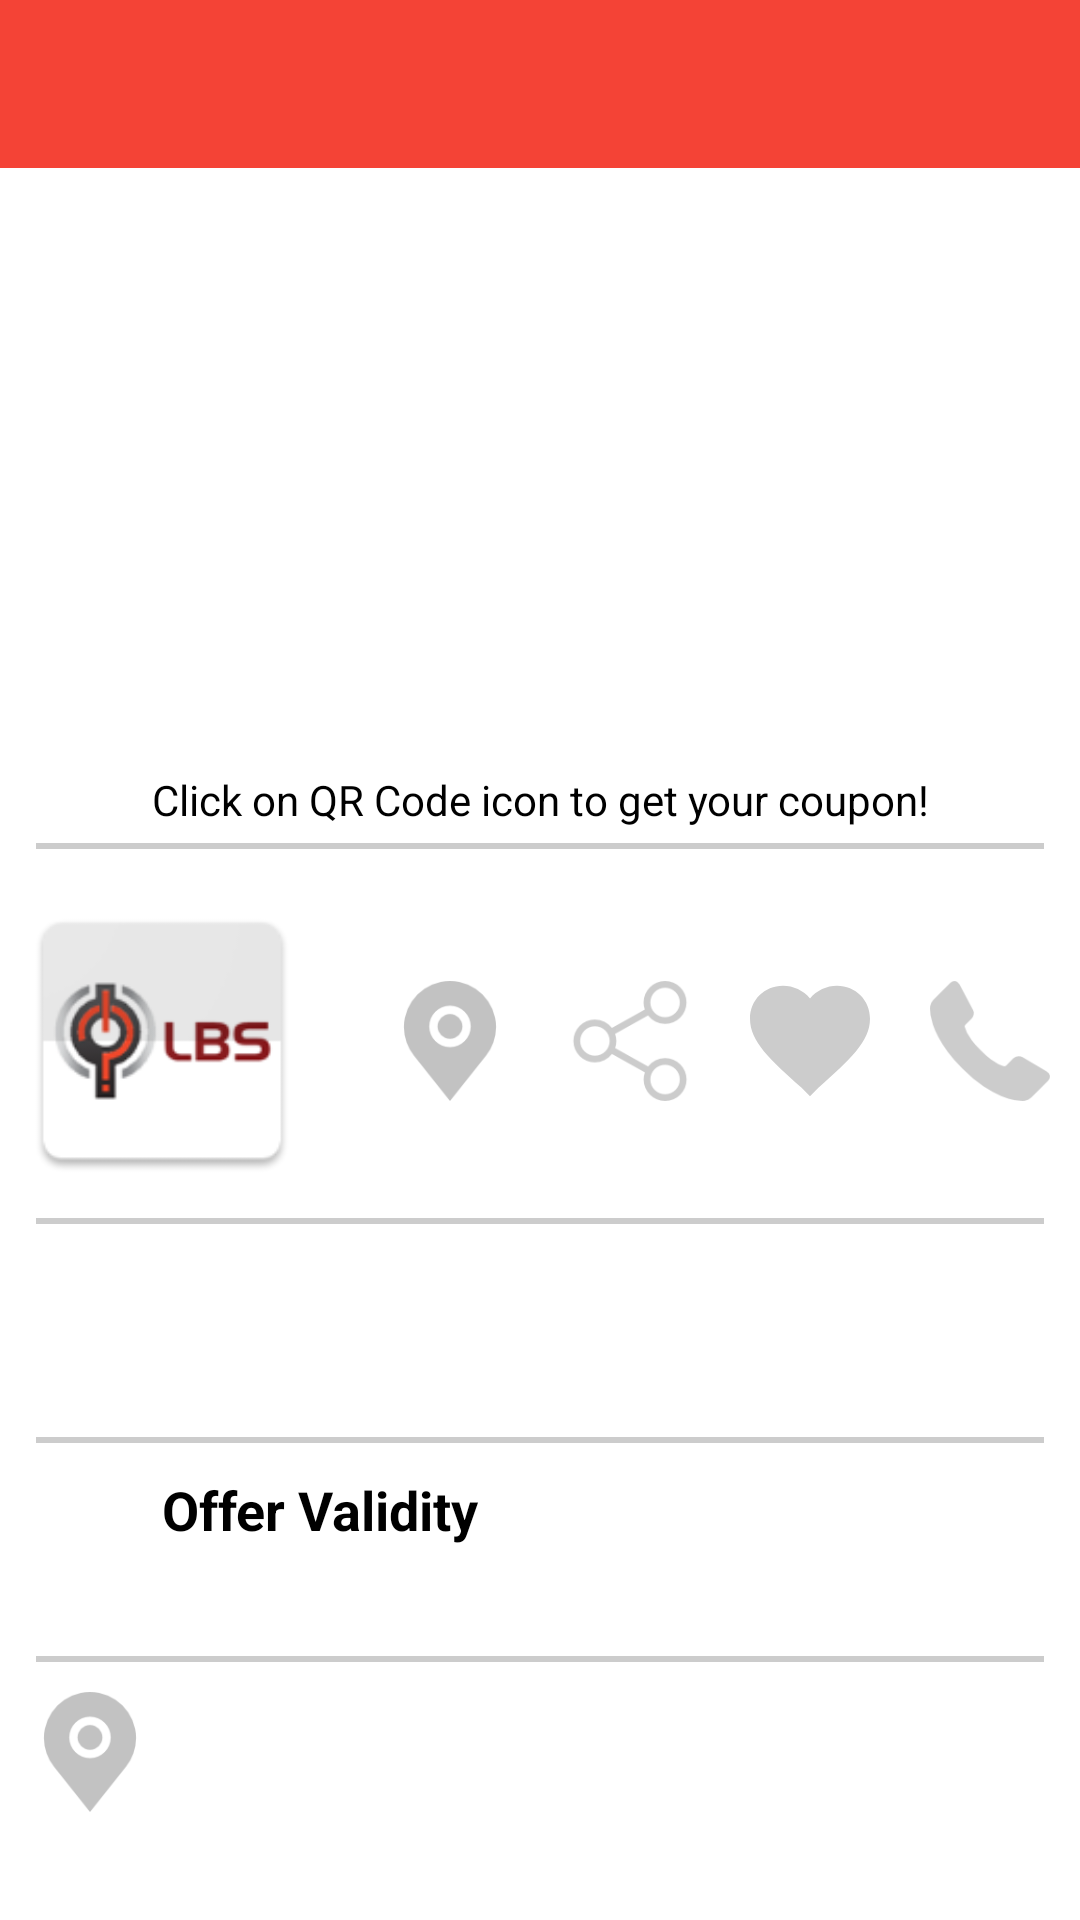

This screen was rendered from an Android layout file. Write that file and the resources it references.
<!-- AndroidManifest.xml: application theme AppTheme -->
<!-- res/layout/activity_single_offer.xml -->
<?xml version="1.0" encoding="utf-8"?>
<layout xmlns:android="http://schemas.android.com/apk/res/android">

    <LinearLayout
        android:layout_width="match_parent"
        android:layout_height="match_parent"
        android:background="@color/white"
        android:orientation="vertical">


        <android.support.design.widget.AppBarLayout
            android:layout_width="match_parent"
            android:layout_height="wrap_content">

            <android.support.v7.widget.Toolbar
                android:id="@+id/toolbar_actionbar"
                style="@style/ToolBarStyle"
                android:layout_width="match_parent"
                android:layout_height="wrap_content"
                android:background="?attr/colorPrimary"
                android:minHeight="@dimen/abc_action_bar_default_height_material" />

        </android.support.design.widget.AppBarLayout>

        <ScrollView
            android:layout_width="match_parent"
            android:layout_height="wrap_content"
            android:background="#ffffffff"
            android:clipToPadding="true"
            android:fillViewport="true"
            android:scrollbarStyle="outsideOverlay">

            <LinearLayout
                android:layout_width="match_parent"
                android:layout_height="wrap_content"
                android:background="@color/white"
                android:orientation="vertical">

                <ImageView
                    android:layout_marginTop="1dp"
                    android:id="@+id/imgOfferImage"
                    android:layout_width="match_parent"
                    android:scaleType="fitXY"
                    android:layout_height="200dp" />

                <TextView
                    android:layout_width="match_parent"
                    android:layout_height="wrap_content"
                    android:gravity="center"
                    android:text="@string/clickon"
                    android:textColor="@color/black" />

                <View
                    android:layout_width="match_parent"
                    android:layout_height="2dp"
                    android:layout_marginLeft="12dp"
                    android:layout_marginRight="12dp"
                    android:layout_marginTop="5dp"
                    android:background="@color/grey" />

                <RelativeLayout
                    android:layout_width="match_parent"
                    android:layout_height="wrap_content"
                    android:layout_marginTop="10dp">

                    <ImageView
                        android:id="@+id/imgQR"
                        android:layout_width="100dp"
                        android:layout_height="100dp"
                        android:layout_margin="4dp"
                        android:background="@mipmap/logo" />

                    <ImageView
                        android:id="@+id/imgCall"
                        android:layout_width="40dp"
                        android:layout_height="40dp"
                        android:layout_alignParentRight="true"
                        android:layout_centerInParent="true"
                        android:layout_margin="10dp"
                        android:background="@drawable/call" />

                    <ImageView
                        android:id="@+id/imgFavourite"
                        android:layout_width="40dp"
                        android:layout_height="40dp"
                        android:layout_centerInParent="true"
                        android:layout_margin="10dp"
                        android:layout_toLeftOf="@id/imgCall"
                        android:background="@drawable/fav" />

                    <ImageView
                        android:id="@+id/imgShare"
                        android:layout_width="40dp"
                        android:layout_height="40dp"
                        android:layout_centerInParent="true"
                        android:layout_margin="10dp"
                        android:layout_toLeftOf="@id/imgFavourite"
                        android:background="@drawable/share" />


                    <ImageView
                        android:id="@+id/imgLocation"
                        android:layout_width="40dp"
                        android:layout_height="40dp"
                        android:layout_centerInParent="true"
                        android:layout_marginBottom="10dp"
                        android:layout_marginLeft="50dp"
                        android:layout_marginRight="10dp"
                        android:layout_marginTop="10dp"
                        android:layout_toLeftOf="@id/imgShare"
                        android:background="@drawable/gps" />

                </RelativeLayout>

                <View
                    android:layout_width="match_parent"
                    android:layout_height="2dp"
                    android:layout_marginLeft="12dp"
                    android:layout_marginRight="12dp"
                    android:layout_marginTop="5dp"
                    android:background="@color/grey" />

                <RelativeLayout
                    android:layout_width="match_parent"
                    android:layout_height="wrap_content"
                    android:layout_margin="10dp">

                    <ImageView
                        android:id="@+id/imgDesc"
                        android:layout_width="40dp"
                        android:layout_height="40dp"
                        android:background="@mipmap/desc" />

                    <TextView
                        android:id="@+id/tvTitle"
                        android:layout_width="match_parent"
                        android:layout_height="wrap_content"
                        android:layout_marginLeft="4dp"
                        android:layout_toRightOf="@id/imgDesc"
                        android:textColor="@color/black"
                        android:textSize="18sp"
                        android:textStyle="bold" />

                    <TextView
                        android:id="@+id/tvDesc"
                        android:layout_width="match_parent"
                        android:layout_height="wrap_content"
                        android:layout_below="@id/tvTitle"
                        android:layout_marginLeft="4dp"
                        android:layout_toRightOf="@id/imgDesc"
                        android:textSize="16sp" />
                </RelativeLayout>


                <View
                    android:layout_width="match_parent"
                    android:layout_height="2dp"
                    android:layout_marginLeft="12dp"
                    android:layout_marginRight="12dp"
                    android:layout_marginTop="5dp"
                    android:background="@color/grey" />

                <RelativeLayout
                    android:layout_width="match_parent"
                    android:layout_height="wrap_content"
                    android:layout_margin="10dp">

                    <ImageView
                        android:id="@+id/imgValidity"
                        android:layout_width="40dp"
                        android:layout_height="40dp"
                        android:background="@mipmap/validity" />

                    <TextView
                        android:id="@+id/tvOfferValidity"
                        android:layout_width="match_parent"
                        android:layout_height="wrap_content"
                        android:layout_marginLeft="4dp"
                        android:layout_toRightOf="@id/imgValidity"
                        android:textColor="@color/black"
                        android:textSize="18sp"
                        android:text="@string/offervalidity"
                        android:textStyle="bold" />

                    <TextView
                        android:id="@+id/tvValidity"
                        android:layout_width="match_parent"
                        android:layout_height="wrap_content"
                        android:layout_below="@id/tvOfferValidity"
                        android:layout_marginLeft="4dp"
                        android:layout_toRightOf="@id/imgValidity"
                        android:textSize="16sp" />
                </RelativeLayout>

                <View
                    android:layout_width="match_parent"
                    android:layout_height="2dp"
                    android:layout_marginLeft="12dp"
                    android:layout_marginRight="12dp"
                    android:layout_marginTop="5dp"
                    android:background="@color/grey" />

                <RelativeLayout
                    android:layout_width="match_parent"
                    android:layout_height="wrap_content"
                    android:layout_margin="10dp">

                    <ImageView
                        android:id="@+id/imgGPS"
                        android:layout_width="40dp"
                        android:layout_height="40dp"
                        android:background="@drawable/gps" />

                    <TextView
                        android:id="@+id/tvShopName"
                        android:layout_width="match_parent"
                        android:layout_height="wrap_content"
                        android:layout_marginLeft="4dp"
                        android:layout_toRightOf="@id/imgGPS"
                        android:textColor="@color/black"
                        android:textSize="18sp"
                        android:textStyle="bold" />

                    <TextView
                        android:id="@+id/tvAddress"
                        android:layout_width="match_parent"
                        android:layout_height="wrap_content"
                        android:layout_below="@id/tvShopName"
                        android:layout_marginLeft="4dp"
                        android:layout_toRightOf="@id/imgGPS"
                        android:textSize="16sp" />
                </RelativeLayout>

            </LinearLayout>
        </ScrollView>
    </LinearLayout>
</layout>
<!-- resources referenced by this layout -->
<resources>
  <color name="black">#000</color>
  <color name="grey">#ccc</color>
  <color name="white">#fff</color>
  <!-- drawable call: png bitmap (drawable, 2300 bytes) -->
  <!-- drawable fav (drawable) -->
  <vector android:height="24dp" android:viewportHeight="510.0"
      android:viewportWidth="510.0" android:width="24dp" xmlns:android="http://schemas.android.com/apk/res/android">
      <path android:fillColor="#cccccc" android:pathData="M255,489.6l-35.7,-35.7C86.7,336.6 0,257.5 0,160.6C0,81.6 61.2,20.4 140.3,20.4c43.3,0 86.7,20.4 114.8,53.5C283,40.8 326.4,20.4 369.8,20.4C448.8,20.4 510,81.6 510,160.6c0,96.9 -86.7,175.9 -219.3,293.3L255,489.6z"/>
  </vector>
  <!-- drawable gps: png bitmap (drawable, 2889 bytes) -->
  <!-- drawable share: png bitmap (drawable, 3455 bytes) -->
  <!-- mipmap logo: png bitmap (mipmap-hdpi, 3656 bytes) -->
  <string name="clickon">Click on QR Code icon to get your coupon!</string>
  <string name="offervalidity">Offer Validity</string>
  <style name="ToolBarStyle" parent="">
          <item name="android:elevation" tools:targetApi="lollipop">4dp</item>
          <item name="popupTheme">@style/ThemeOverlay.AppCompat.Light</item>
          <item name="theme">@style/ThemeOverlay.AppCompat.Dark.ActionBar</item>
      </style>
  <style name="AppTheme" parent="Theme.AppCompat.Light.DarkActionBar">
          
          <item name="colorPrimary">@color/colorPrimary</item>
          <item name="colorPrimaryDark">@color/colorPrimaryDark</item>
          <item name="colorAccent">@color/colorAccent</item>
          <item name="android:textColorPrimary">@color/colorPrimaryText</item>
          <item name="android:textColorSecondary">@color/colorSecondaryText</item>
          <item name="android:textColorHint">@color/colorPrimaryText</item>
          <item name="windowActionBar">false</item>
          <item name="drawerArrowStyle">@style/DrawerArrowStyle</item>
          <item name="windowNoTitle">true</item>
      </style>
  <color name="colorPrimary">#F44336</color>
  <color name="colorPrimaryDark">#D32F2F</color>
  <color name="colorAccent">#FF5252</color>
  <color name="colorPrimaryText">#212121</color>
  <color name="colorSecondaryText">#757575</color>
  <style name="DrawerArrowStyle" parent="Widget.AppCompat.DrawerArrowToggle">
          <item name="spinBars">true</item>
          <item name="color">@android:color/white</item>
      </style>
</resources>
